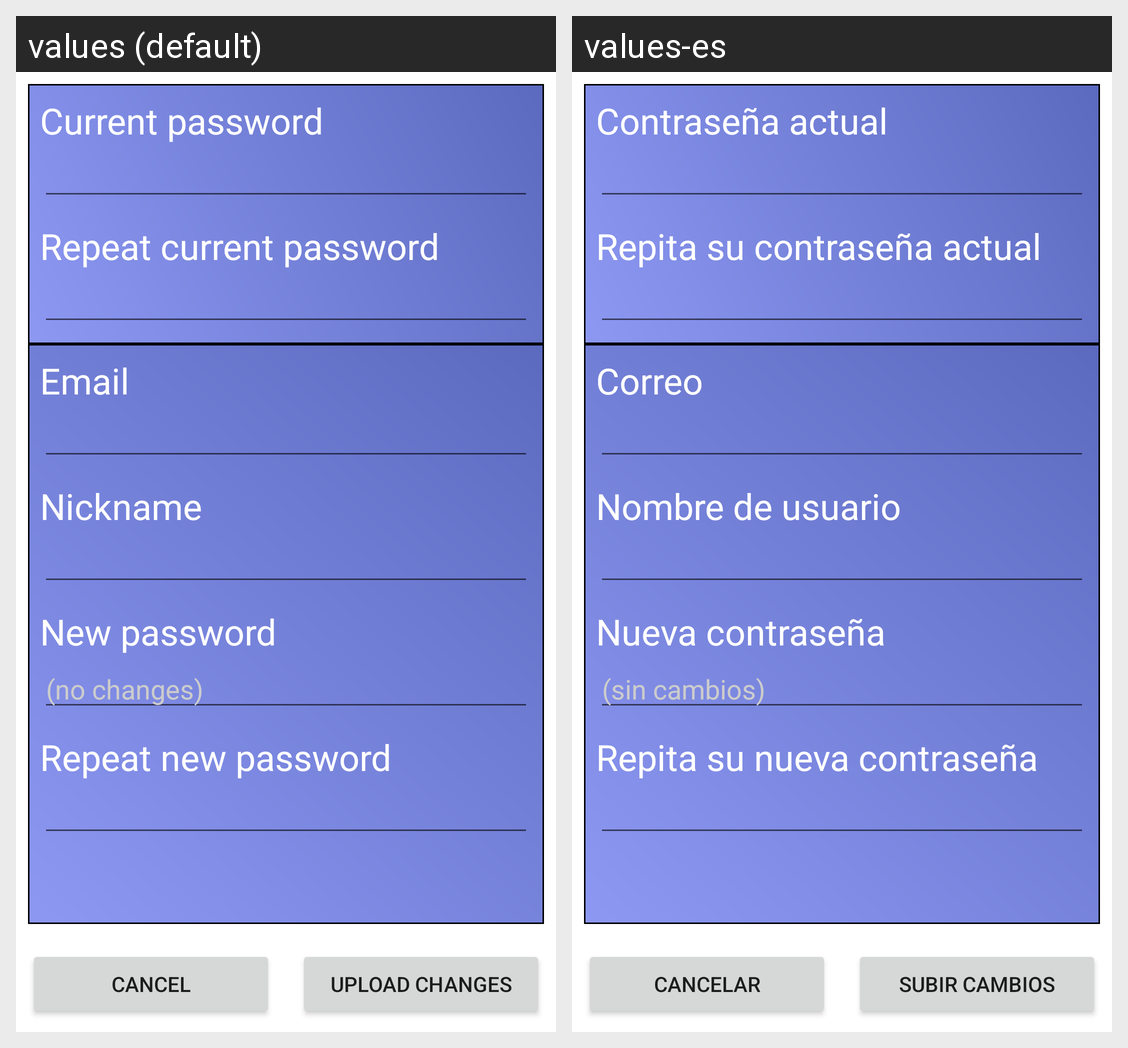

Translations of the strings shown on this Android screen, per locale in the grid:
Android screen res/layout/activity_edit_account.xml rendered under 2 locales, left to right: values (default), values-es. Device: Nexus 5 (rendered at 1080×1920; each locale shown at half size, 540×960, under a caption strip naming it); theme AppTheme.WithBar.
Strings drawn on this screen, with the default value and each locale's value (text and hints the layout hard-codes, and strings that could not be matched under every locale, appear in the picture but are not listed):

account_update_old_password
  values: Current password
  values-es: Contraseña actual

account_update_old_password_repeat
  values: Repeat current password
  values-es: Repita su contraseña actual

register_email
  values: Email
  values-es: Correo

register_nickname
  values: Nickname
  values-es: Nombre de usuario

account_update_new_password
  values: New password
  values-es: Nueva contraseña

account_update_new_password_no_changes
  values: (no changes)
  values-es: (sin cambios)

account_update_new_password_repeat
  values: Repeat new password
  values-es: Repita su nueva contraseña

account_update_upload_changes
  values: Upload changes
  values-es: Subir Cambios

account_update_back
  values: Cancel
  values-es: Cancelar
